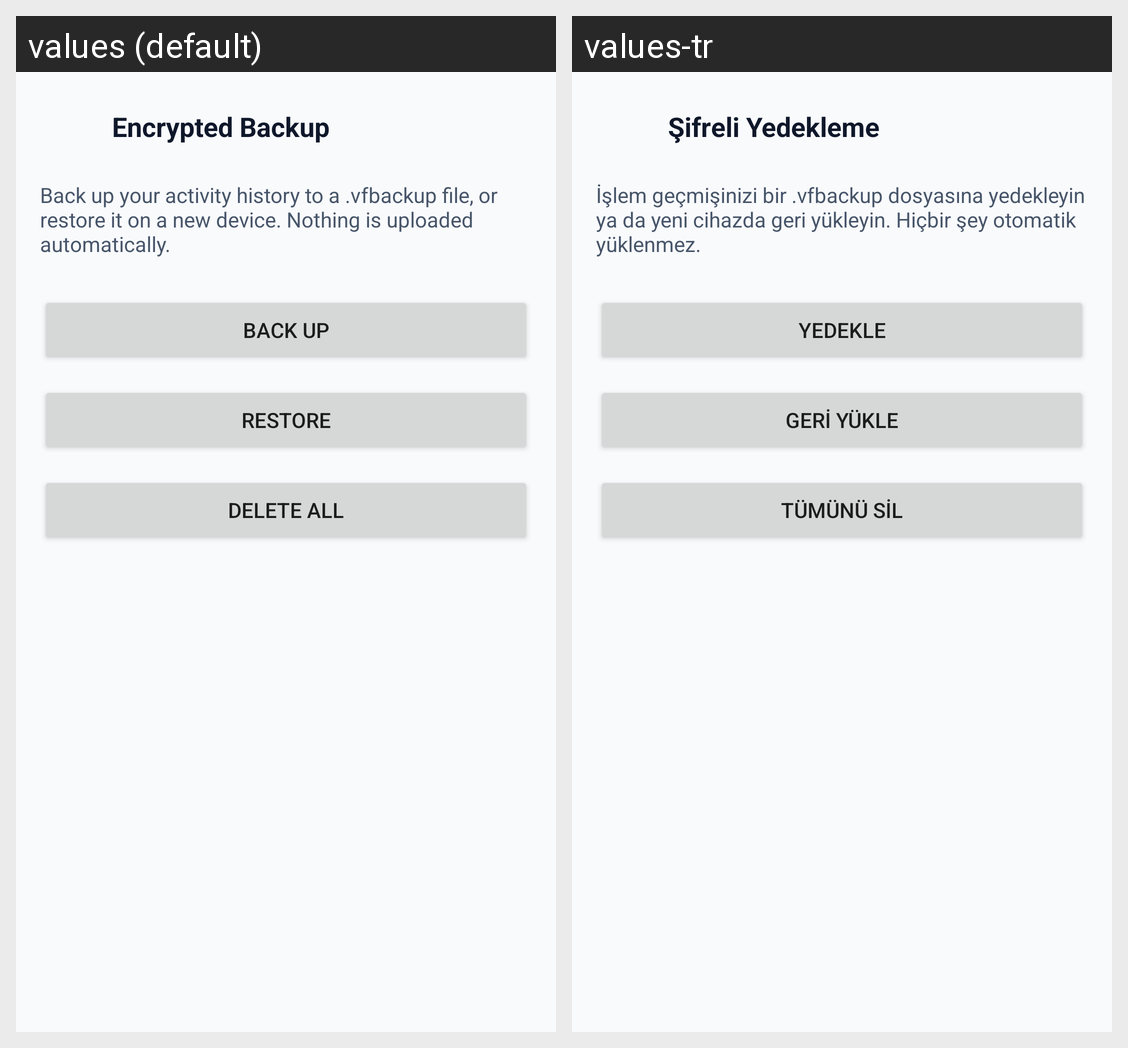

The same Android screen rendered under two of its app's locales, left to right. List the strings drawn on it with the default value and each locale's translation.
Android screen res/layout/fragment_backup.xml rendered under 2 locales, left to right: values (default), values-tr. Device: Nexus 5 (rendered at 1080×1920; each locale shown at half size, 540×960, under a caption strip naming it); theme Theme.VerifyBlind.
Strings drawn on this screen, with the default value and each locale's value (text and hints the layout hard-codes, and strings that could not be matched under every locale, appear in the picture but are not listed):

settings_backup_title
  values: Encrypted Backup
  values-tr: Şifreli Yedekleme

backup_screen_desc
  values: Back up your activity history to a .vfbackup file, or restore it on a new device. Nothing is uploaded automatically.
  values-tr: İşlem geçmişinizi bir .vfbackup dosyasına yedekleyin ya da yeni cihazda geri yükleyin. Hiçbir şey otomatik yüklenmez.

backup_action_export
  values: Back up
  values-tr: Yedekle

backup_action_restore
  values: Restore
  values-tr: Geri Yükle

backup_action_delete_all
  values: Delete all
  values-tr: Tümünü Sil
